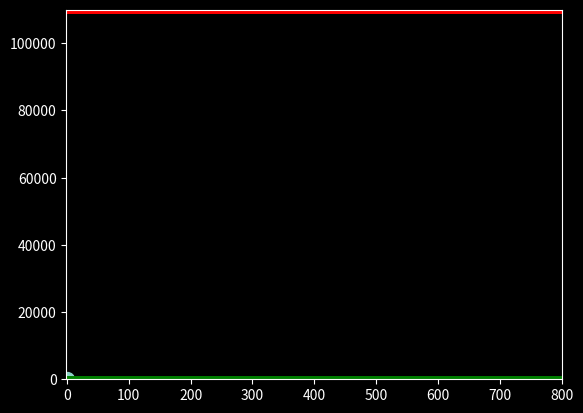

Here is the Python script that generated this plot:
import numpy as np
import matplotlib.pyplot as plt
from matplotlib.animation import FuncAnimation
plt.style.use('dark_background')

T = 100000
dt = 0.01
g = 9.81
L = 2*10**4 # how many kg per second to lose on fuel ejection
v_ej = 1 # speed of fuel as it leaves the rocket relative to the rocket
C_D = 0.05 # air resistance coefficient
rho_0 = 1.225 # density of air at sea level
A = np.pi*(22)**2 # cross sectional area of rocket CRS dragon of space X falcon 9
y_ground = 0 # ground is at y = 0
y_space = 110000 # atmosphere ends at y = 110000
H = 8000

def force(m, pos_vec, vel_vec, flag, flag_escape):

    v_hat = vel_vec/np.linalg.norm(vel_vec)

    W = -m*g*np.array([0, 1])
    AR = -0.5*rho_0*np.exp(-pos_vec[1]/H)*C_D*A*np.linalg.norm(vel_vec)**2*v_hat
    T = L*v_ej*v_hat # thrust is dm_rocket/dt * v_ej but dm_rocket/dt is -L and v_ej is |v_ej|(-v_hat)

    if flag_escape: # if the rocket escaped earths atmosphere there is no external force and thrust is switched off

        return np.array([0, 0])

    if not flag: # if the fuel has not ran out yet

        return W + AR + T

    else:

        return W + AR # L is now 0

def integrate():

    m_rocket = 3 * 10 ** 6  # initial mass of rocket
    ejected_mass = 0  # initial mass of ejected fuel

    pos = np.zeros((T, 2)) # will hold all data of the position vector
    vel = np.zeros((T, 2)) # will hold all data of the velocity vector
    speed = np.zeros(T) # will hold all data of the speed
    fuel_left = np.zeros(T) # will hold all data of the remaining fuel
    total_fuel_mass = m_rocket*0.9
    fuel_left[0] = total_fuel_mass
    pos[0] = np.array([0, y_ground])
    y_initial_speed = 1000 # 750 # 1000 # 750 # 2500 # speed in meters per second
    vel[0] = np.array([5, y_initial_speed])
    speed[0] = np.linalg.norm([0, y_initial_speed])

    flag = False # if fuel runs out set this to true and switch off thrust in force function
    flag_escape = False # if we reach a certain height we have escaped earth atmosphere and no force acts on the rocket as we also switch off thrust

    for t in range(1, T):

        pos[t] = pos[t-1] + vel[t-1]*dt # update position
        vel[t] = vel[t-1] + force(m_rocket, pos[t-1], vel[t-1], flag, flag_escape)*dt/m_rocket # update velocity

        if not flag: # if we have not ran out of fuel yet
            m_rocket = m_rocket - L*dt # reduce the mass of the rocket lost to ejected fuel
            ejected_mass = ejected_mass + L*dt # increase the mass of ejected fuel
            if not flag_escape:
                fuel_left[t] = fuel_left[t - 1] - L * dt
            else:
                fuel_left[t] = fuel_left[t-1]

        if ejected_mass >= total_fuel_mass: # we ran out of fuel

            flag = True

        if pos[t][1] > y_space: # we have escaped earths atmosphere

            flag_escape = True

        if pos[t][1] < y_ground: # we have crashed to ground

            break

        speed[t] = np.linalg.norm(vel[t])

    return pos, speed, fuel_left

data, speed, fuel_left = integrate()

fig = plt.figure()
max_y = max(data.transpose()[1])
max_x = max(data.transpose()[0])
min_x = min(data.transpose()[0])
if max_y < y_space:
    ax = plt.axes(xlim = (min_x-1, max_x+1),ylim=(y_ground, y_space + 1))  # y limits of the figure are from y = 0 to y_space + 1
else:
    ax = plt.axes(xlim = (min_x-1, max_x+1),ylim = (y_ground, y_space*2)) # y limits of the figure are from y = 0 to max y reached by rocket
plt.hlines(0, min_x-1, max_x+1, color = 'green', linewidth = 5) # make a plot of a horizontal line at y = 0 from min x to max x representing the ground
plt.hlines(y_space, min_x-1, max_x+1, color = 'r', linewidth = 5, zorder = 0) # represents the max height of atmosphere
animation_plot = ax.scatter(data[0][0], data[0][1], s = 100)

def update_animation_plot(i):

    skip = 50
    idx = (i+1)*skip
    scatter_point = data[idx]
    if scatter_point[1] <= y_ground:
        print('Rocket has crashed.')
        quit()
    animation_plot.set_offsets(scatter_point)
    plt.legend([y_ground, y_space, f'y = {data[idx][1]:.0f}\nSpeed = {speed[idx]:.0f}\nFuel = {fuel_left[idx]:.0f}'])

    return animation_plot

anim = FuncAnimation(fig, update_animation_plot, interval = 0.0000000001, repeat = False)
plt.show()
